Dataset: Datasets (GitHub, myseringan/AI-projects). Classes: ripe, unripe.

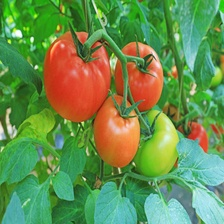
Label: ripe

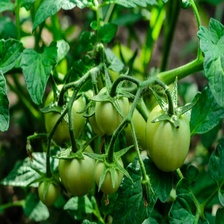
Label: unripe

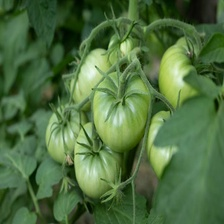
Label: unripe

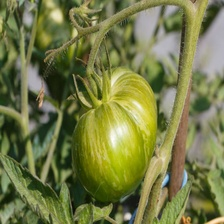
Label: unripe

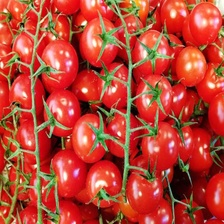
Label: ripe

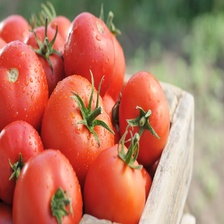
Label: ripe
